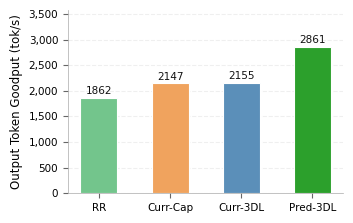

Reproduce this figure in Python. (Note: this script raises an exception after producing the figure.)
#!/usr/bin/env python3
"""Figure: Inter-instance scheduling ablation (inter_scheduling_goodput.pdf).

Source: zrecent_use/0630/plot_ablation.py
Data:   hardcoded in script
"""

import matplotlib
matplotlib.use("Agg")
import matplotlib.pyplot as plt
import matplotlib.ticker as mticker

methods = ["Round-Robin", "Current-Capacity", "Current-3DLoad", "Predict-3DLoad"]
goodputs = [1861.77, 2146.95, 2154.81, 2861.0]
short_names = ["RR", "Curr-Cap", "Curr-3DL", "Pred-3DL"]
bar_colors = ["#73C58C", "#F0A35E", "#5B8FB9", "#2ca02c"]

plt.rcParams.update({
    "font.family": "sans-serif",
    "font.sans-serif": ["DejaVu Sans"],
    "mathtext.fontset": "dejavusans",
    "font.size": 7.5,
    "axes.linewidth": 0.55,
    "pdf.fonttype": 42,
    "ps.fonttype": 42,
    "axes.unicode_minus": False,
})

fig, ax = plt.subplots(figsize=(3.5, 2.2))

bars = ax.bar(short_names, goodputs, color=bar_colors, edgecolor="white",
              linewidth=0.8, width=0.52, zorder=3)

for bar, val in zip(bars, goodputs):
    ax.text(bar.get_x() + bar.get_width() / 2, bar.get_height() + 30,
            f"{val:.0f}", ha="center", va="bottom", fontsize=7.5, color="#111111")

ax.set_ylabel("Output Token Goodput (tok/s)", fontsize=8.5, labelpad=4)
ax.grid(True, alpha=0.2, axis="y", linestyle="--", zorder=0)
ax.set_axisbelow(True)
ax.spines["top"].set_visible(False)
ax.spines["right"].set_visible(False)
ax.spines["left"].set_color("#AAAAAA")
ax.spines["bottom"].set_color("#AAAAAA")
ax.spines["left"].set_linewidth(0.5)
ax.spines["bottom"].set_linewidth(0.5)
ax.tick_params(color="#666666", labelsize=7.5)

ax.yaxis.set_major_formatter(mticker.FuncFormatter(lambda x, _: f"{int(x):,}"))
ax.set_ylim(0, max(goodputs) * 1.25)

plt.tight_layout(pad=0.8)

from pathlib import Path
out = Path(__file__).resolve().parent / "inter_scheduling_goodput.pdf"
plt.savefig(str(out), bbox_inches="tight", pad_inches=0.02)
print(f"Saved: {out}")
plt.close()
